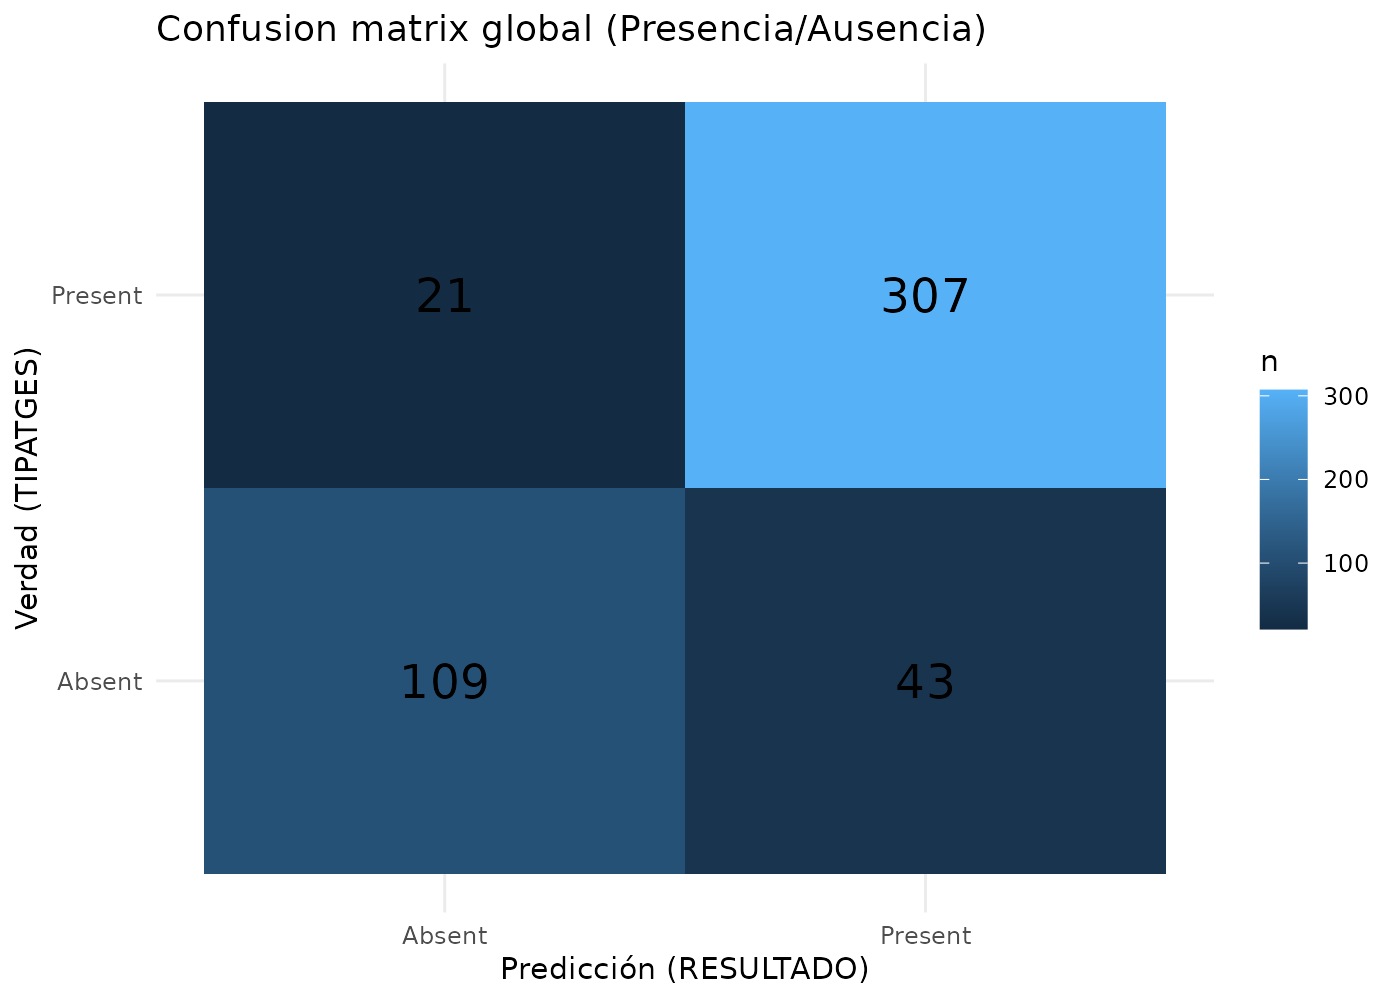

The data file committed next to this chart (first rows):
truth, pred, n
Absent, Absent, 109
Absent, Present, 43
Present, Absent, 21
Present, Present, 307
